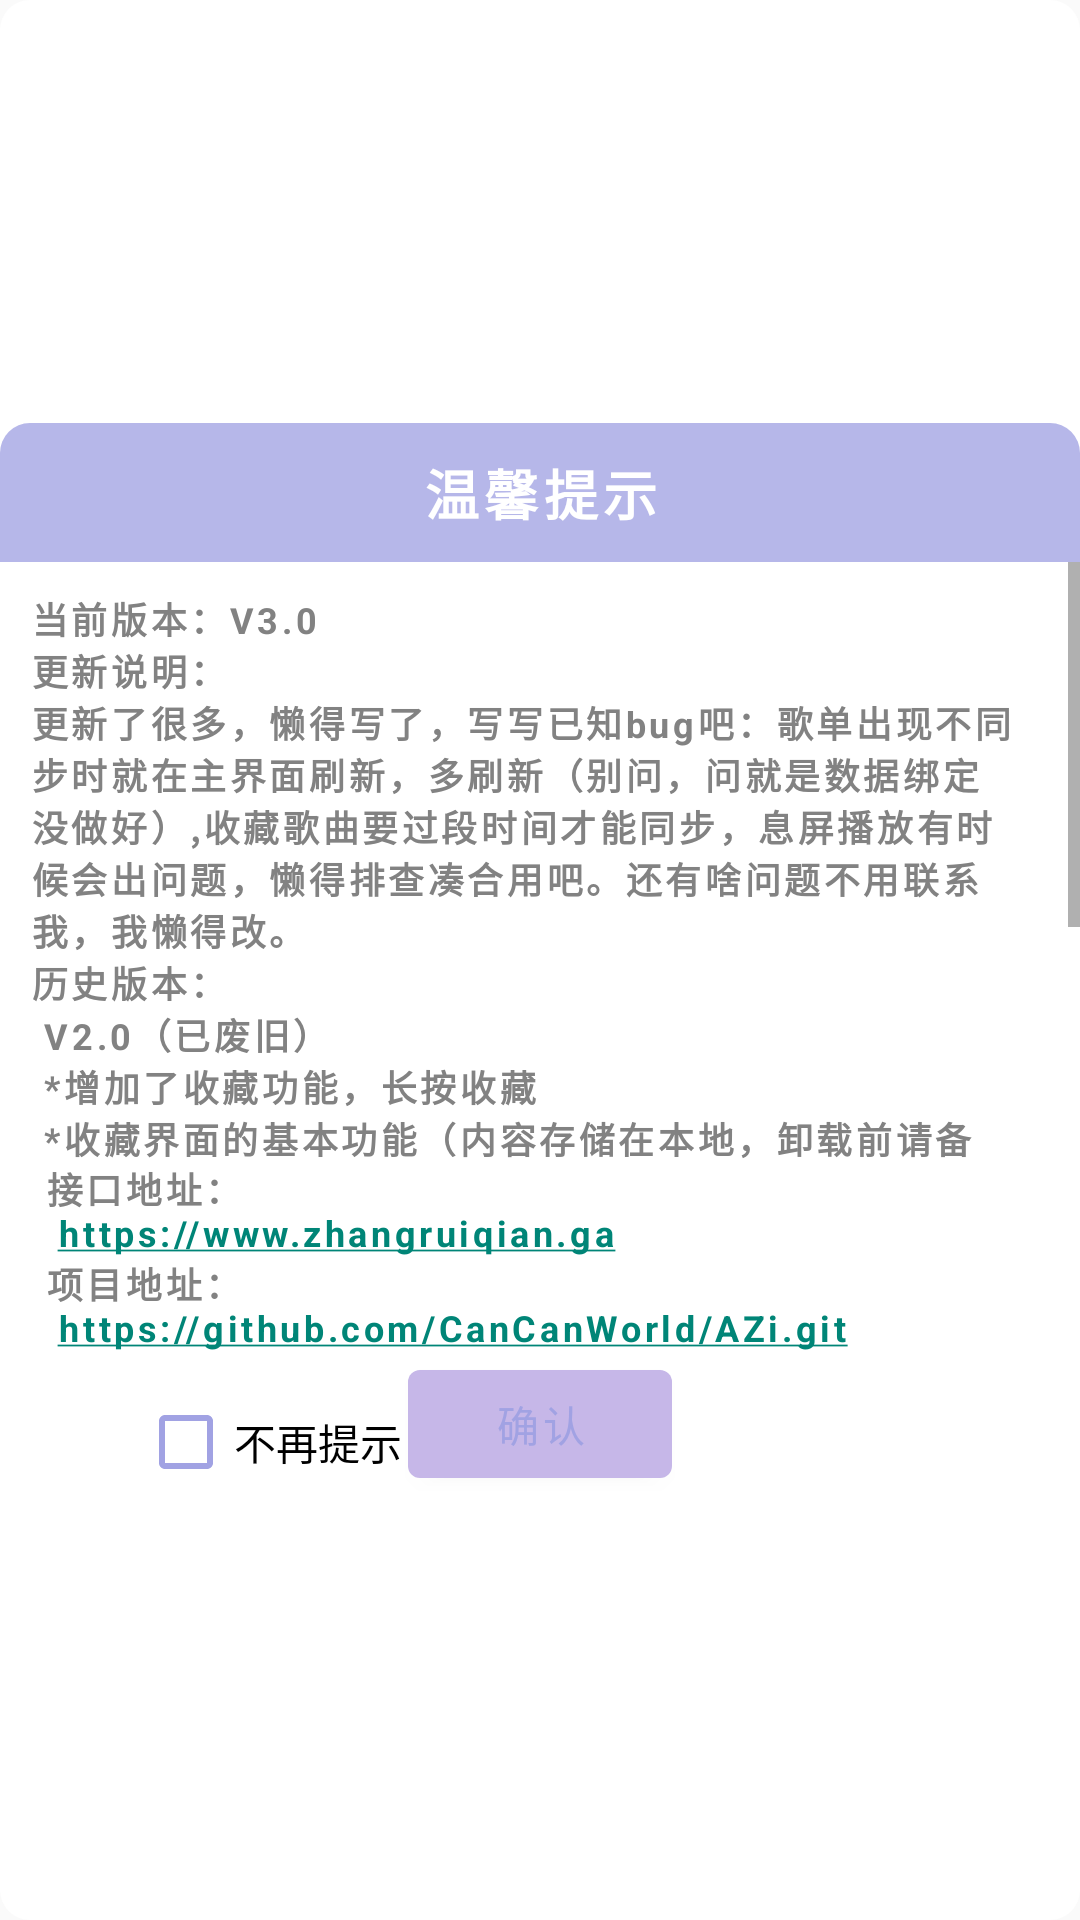

The Android layout XML behind this screen, and the referenced resources:
<!-- AndroidManifest.xml: application theme Theme.AZi -->
<!-- res/layout/dialog_tip.xml -->
<?xml version="1.0" encoding="utf-8"?>
<LinearLayout xmlns:android="http://schemas.android.com/apk/res/android"
    xmlns:app="http://schemas.android.com/apk/res-auto"
    xmlns:tools="http://schemas.android.com/tools"
    android:layout_width="350dp"
    android:layout_height="wrap_content"
    android:background="@drawable/shape_tip_dialog_bg"
    android:gravity="center"
    android:minWidth="350dp"
    android:orientation="vertical">

    <TextView
        android:layout_width="match_parent"
        android:layout_height="wrap_content"
        android:background="@drawable/shape_tip_dialog_title_bg"
        android:gravity="center"
        android:letterSpacing="0.1"
        android:paddingVertical="10dp"
        android:text="@string/tip"
        android:textColor="@color/white"
        android:textSize="18sp"
        android:textStyle="bold" />

    <ScrollView
        android:layout_width="match_parent"
        android:layout_height="200dp">

        <TextView
            android:id="@+id/tv_content"
            android:layout_width="350dp"
            android:layout_height="wrap_content"
            android:letterSpacing="0.1"
            android:padding="10dp"
            android:text="@string/content"
            android:textColor="@color/grey_700"
            android:textSize="12sp"
            android:textStyle="bold" />
    </ScrollView>

    <TextView
        android:id="@+id/tv_api"
        android:layout_width="350dp"
        android:layout_height="wrap_content"
        android:letterSpacing="0.1"
        android:paddingHorizontal="10dp"
        android:text="@string/api"
        android:textColor="@color/grey_700"
        android:textSize="12sp"
        android:textStyle="bold" />

    <TextView
        android:id="@+id/tv_project"
        android:layout_width="350dp"
        android:layout_height="wrap_content"
        android:letterSpacing="0.1"
        android:paddingHorizontal="10dp"
        android:text="@string/project"
        android:textColor="@color/grey_700"
        android:textSize="12sp"
        android:textStyle="bold" />

    <RelativeLayout
        android:layout_width="350dp"
        android:layout_height="wrap_content">

        <CheckBox
            android:id="@+id/cb_never_tip"
            android:layout_width="wrap_content"
            android:layout_height="wrap_content"
            android:layout_alignBottom="@id/btn_ensure"
            android:layout_margin="2dp"
            android:layout_toStartOf="@id/btn_ensure"
            android:buttonTint="@color/main_color"
            android:text="@string/never_tip"
            tools:ignore="RelativeOverlap" />

        <com.google.android.material.button.MaterialButton
            android:id="@+id/btn_ensure"
            android:layout_width="wrap_content"
            android:layout_height="wrap_content"
            android:layout_centerInParent="true"
            android:layout_gravity="center_horizontal"
            android:text="@string/ensure"
            android:textColor="@color/main_color"
            app:backgroundTint="@color/purple_100" />
    </RelativeLayout>
</LinearLayout>
<!-- resources referenced by this layout -->
<resources>
  <color name="grey_700">#828282</color>
  <color name="main_color">#A1A2E3</color>
  <color name="purple_100">#C6B7E8</color>
  <color name="white">#FFFFFFFF</color>
  <!-- drawable shape_tip_dialog_bg (drawable) -->
  <?xml version="1.0" encoding="utf-8"?>
  <shape android:shape="rectangle"
      xmlns:android="http://schemas.android.com/apk/res/android">
      <solid android:color="#FFF" />
      <corners android:radius="10dp"/>
  </shape>
  <!-- drawable shape_tip_dialog_title_bg (drawable) -->
  <?xml version="1.0" encoding="utf-8"?>
  <shape xmlns:android="http://schemas.android.com/apk/res/android"
      android:shape="rectangle">
      <solid android:color="@color/main_color_" />
      <corners
          android:topLeftRadius="10dp"
          android:topRightRadius="10dp" />
  </shape>
  <string name="api">接口地址：\n <a href="https://www.zhangruiqian.ga">https://www.zhangruiqian.ga</a></string>
  <string name="content">当前版本：V3.0\n更新说明：\n更新了很多，懒得写了，写写已知bug吧：歌单出现不同步时就在主界面刷新，多刷新（别问，问就是数据绑定没做好）,收藏歌曲要过段时间才能同步，息屏播放有时候会出问题，懒得排查凑合用吧。还有啥问题不用联系我，我懒得改。\n历史版本：\n V2.0（已废旧）\n *增加了收藏功能，长按收藏\n *收藏界面的基本功能（内容存储在本地，卸载前请备份）\n *跳转动画\n *数据的缓存，减少流量的损耗\n *优化安装包体积\n *修复部分bug\nV1.0\n *完成基础的功能</string>
  <string name="ensure">确认</string>
  <string name="never_tip">不再提示</string>
  <string name="project">项目地址：\n <a href="https://github.com/CanCanWorld/AZi.git">https://github.com/CanCanWorld/AZi.git</a></string>
  <string name="tip">温馨提示</string>
  <style name="Theme.AZi" parent="Theme.MaterialComponents.DayNight.NoActionBar.Bridge">
          
          <item name="colorPrimary">@color/main_color</item>
          <item name="colorPrimaryVariant">@color/main_color</item>
          <item name="colorOnPrimary">@color/white</item>
          
          <item name="colorSecondary">@color/main_color</item>
          <item name="colorSecondaryVariant">@color/main_color</item>
          <item name="colorOnSecondary">@color/black</item>
          
          <item name="android:statusBarColor">?attr/colorPrimaryVariant</item>
          
      </style>
  <color name="main_color_">#C4A1A2E3</color>
  <color name="black">#FF000000</color>
</resources>
